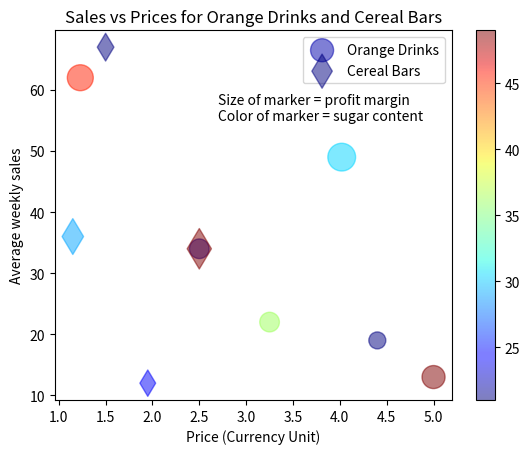

Source code (Python):
# Section: Customizing the Colormap and Style of Your Scatter Plot

import matplotlib.pyplot as plt
import numpy as np

price_orange = np.asarray([2.50, 1.23, 4.02, 3.25, 5.00, 4.40])
sales_per_day_orange = np.asarray([34, 62, 49, 22, 13, 19])
profit_margin_orange = np.asarray([20, 35, 40, 20, 27.5, 15])
sugar_content_orange = [15, 35, 22, 27, 38, 14]

price_cereal = np.asarray([1.50, 2.50, 1.15, 1.95])
sales_per_day_cereal = np.asarray([67, 34, 36, 12])
profit_margin_cereal = np.asarray([20, 42.5, 33.3, 18])
sugar_content_cereal = [21, 49, 29, 24]

plt.scatter(
    x=price_orange,
    y=sales_per_day_orange,
    s=profit_margin_orange * 10,
    c=sugar_content_orange,
    cmap="jet",
    alpha=0.5,
)
plt.scatter(
    x=price_cereal,
    y=sales_per_day_cereal,
    s=profit_margin_cereal * 10,
    c=sugar_content_cereal,
    cmap="jet",
    marker="d",
    alpha=0.5,
)

plt.title("Sales vs Prices for Orange Drinks and Cereal Bars")
plt.legend(["Orange Drinks", "Cereal Bars"])
plt.xlabel("Price (Currency Unit)")
plt.ylabel("Average weekly sales")
plt.text(
    2.7,
    55,
    "Size of marker = profit margin\nColor of marker = sugar content",
)
plt.colorbar()

plt.show()
